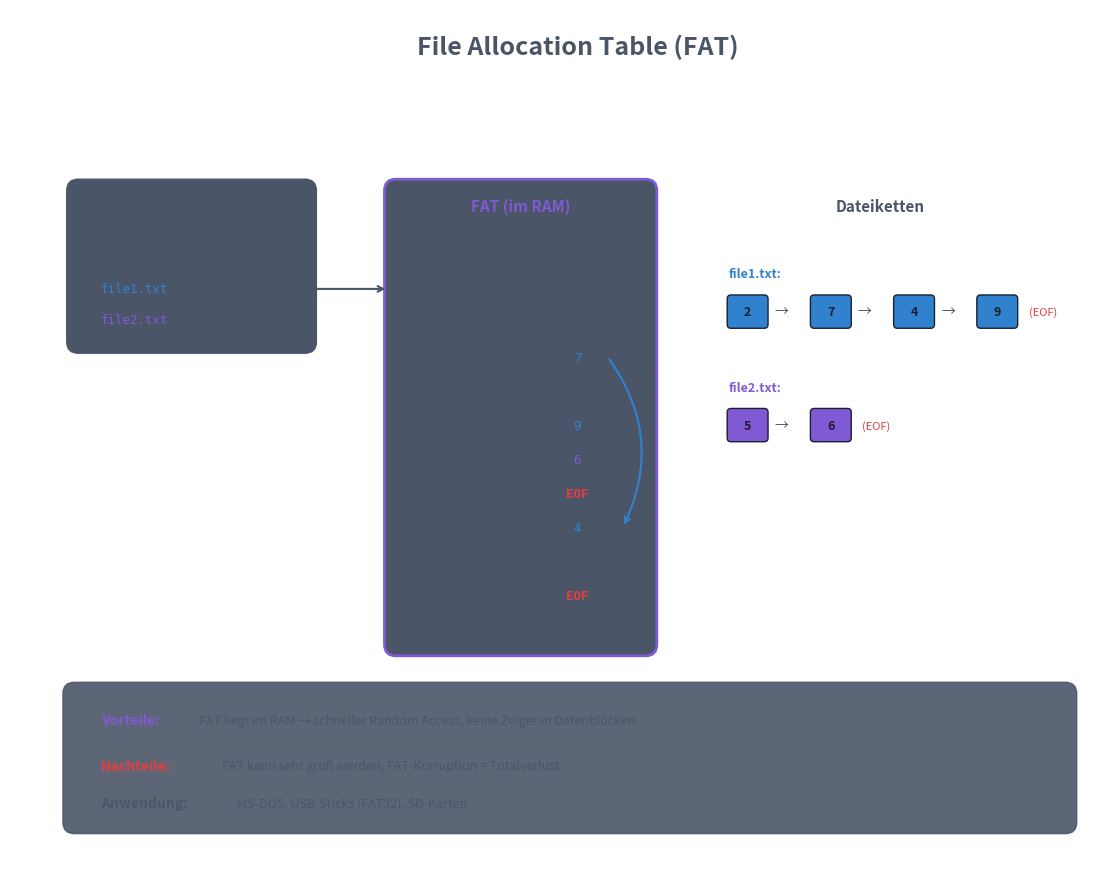

Python code for this plot: (Note: this script raises an exception after producing the figure.)
#!/usr/bin/env python3
"""
FAT (File Allocation Table) Diagram
Shows the FAT table with pointers in a central table
"""

import matplotlib.pyplot as plt
import matplotlib.patches as mpatches
from matplotlib.patches import FancyBboxPatch, Rectangle
import numpy as np

# Theme-agnostic colors (work on dark and light backgrounds)
# Using colors with good contrast in both modes
text_color = '#4A5568'       # Medium gray for text (works on both)
title_color = '#2B6CB0'      # Medium blue for titles
border_color = '#718096'     # Gray for borders
highlight_bg = '#E2E8F0'     # Light gray with some opacity for boxes
journal_color = '#805AD5'    # Purple for journal
disk_color = '#3182CE'       # Blue for disk
metadata_color = '#DD6B20'   # Orange for metadata  
data_color = '#38A169'       # Green for data
success_color = '#38A169'    # Green for success
warning_color = '#DD6B20'    # Orange for warnings
danger_color = '#E53E3E'     # Red for danger
old_color = '#E53E3E'        # Red for old data
new_color = '#38A169'        # Green for new data
pointer_color = '#805AD5'    # Purple for pointer
fs_color = '#3182CE'         # Blue for filesystem
commit_color = '#38A169'     # Green for commit
desc_color = '#DD6B20'       # Orange for descriptor
# Script-specific colors
file_color = '#3182CE'       # Blue for file
free_color = '#E2E8F0'       # Light gray for free
eof_color = '#E53E3E'        # Red for EOF
fat_color = '#805AD5'        # Purple for FAT

fig, ax = plt.subplots(1, 1, figsize=(14, 9), facecolor='none')
ax.set_xlim(-0.5, 14)
ax.set_ylim(-0.5, 11)
ax.set_aspect('equal')
ax.axis('off')
ax.set_facecolor('none')

# Title
ax.text(7, 10.5, 'File Allocation Table (FAT)', ha='center', va='center',
        fontsize=18, color=text_color, fontweight='bold')

# Directory table (left)
dir_box = FancyBboxPatch((0.3, 6.5), 3.2, 2.2,
                         boxstyle="round,pad=0.05,rounding_size=0.15",
                         facecolor='#4A5568', edgecolor=text_color, linewidth=1)
ax.add_patch(dir_box)
ax.text(1.9, 8.4, 'Verzeichnis', ha='center', va='center',
        fontsize=11, color=text_color, fontweight='bold')

ax.text(0.7, 7.9, 'Name', ha='left', va='center', fontsize=9, color=text_color, fontweight='bold')
ax.text(2.7, 7.9, 'Start', ha='center', va='center', fontsize=9, color=text_color, fontweight='bold')
ax.plot([0.5, 3.3], [7.65, 7.65], color=text_color, lw=1)
ax.text(0.7, 7.3, 'file1.txt', ha='left', va='center', fontsize=9, color=file_color, family='monospace')
ax.text(2.7, 7.3, '2', ha='center', va='center', fontsize=9, color=text_color, family='monospace')
ax.text(0.7, 6.9, 'file2.txt', ha='left', va='center', fontsize=9, color=pointer_color, family='monospace')
ax.text(2.7, 6.9, '5', ha='center', va='center', fontsize=9, color=text_color, family='monospace')

# FAT Table (center)
fat_box = FancyBboxPatch((4.5, 2.5), 3.5, 6.2,
                         boxstyle="round,pad=0.05,rounding_size=0.15",
                         facecolor='#4A5568', edgecolor=fat_color, linewidth=2)
ax.add_patch(fat_box)
ax.text(6.25, 8.4, 'FAT (im RAM)', ha='center', va='center',
        fontsize=11, color=fat_color, fontweight='bold')

# FAT header
ax.text(5.2, 7.9, 'Block', ha='center', va='center', fontsize=9, color=text_color, fontweight='bold')
ax.text(7.0, 7.9, 'Next', ha='center', va='center', fontsize=9, color=text_color, fontweight='bold')
ax.plot([4.7, 7.8], [7.65, 7.65], color=text_color, lw=1)

# FAT entries
fat_entries = [
    (0, '---', text_color),
    (1, '---', text_color),
    (2, '7', file_color),
    (3, '---', text_color),
    (4, '9', file_color),
    (5, '6', pointer_color),
    (6, 'EOF', pointer_color),
    (7, '4', file_color),
    (8, '---', text_color),
    (9, 'EOF', file_color),
]

for i, (block, next_val, color) in enumerate(fat_entries):
    y = 7.3 - i * 0.45
    ax.text(5.2, y, str(block), ha='center', va='center', fontsize=9, color=text_color, family='monospace')
    if next_val == 'EOF':
        ax.text(7.0, y, next_val, ha='center', va='center', fontsize=9, color=eof_color, family='monospace', fontweight='bold')
    else:
        ax.text(7.0, y, next_val, ha='center', va='center', fontsize=9, color=color, family='monospace')

# Draw chain arrows for file1 (2 -> 7 -> 4 -> 9)
# Arrow from entry 2 to entry 7 - curved to the right
ax.annotate('', xy=(7.6, 7.3 - 7*0.45), xytext=(7.4, 7.3 - 2*0.45),
            arrowprops=dict(arrowstyle='->', color=file_color, lw=1.5,
                           connectionstyle='arc3,rad=-0.3'))

# Chain visualization on the right
chain_x = 9.5
ax.text(11, 8.4, 'Dateiketten', ha='center', va='center',
        fontsize=11, color=text_color, fontweight='bold')

# file1.txt chain
ax.text(9, 7.5, 'file1.txt:', ha='left', va='center', fontsize=9, color=file_color, fontweight='bold')
chain1 = ['2', '→', '7', '→', '4', '→', '9', '(EOF)']
for i, item in enumerate(chain1):
    x = 9 + i * 0.55
    if item == '→':
        ax.text(x + 0.15, 7.0, item, ha='center', va='center', fontsize=10, color=text_color)
    elif item == '(EOF)':
        ax.text(x + 0.3, 7.0, item, ha='center', va='center', fontsize=8, color=eof_color)
    else:
        box = FancyBboxPatch((x, 6.8), 0.5, 0.4,
                             boxstyle="round,pad=0.02,rounding_size=0.05",
                             facecolor=file_color, edgecolor='#1A202C', linewidth=1)
        ax.add_patch(box)
        ax.text(x + 0.25, 7.0, item, ha='center', va='center', fontsize=9, color='#1A202C', fontweight='bold')

# file2.txt chain  
ax.text(9, 6.0, 'file2.txt:', ha='left', va='center', fontsize=9, color=pointer_color, fontweight='bold')
chain2 = ['5', '→', '6', '(EOF)']
for i, item in enumerate(chain2):
    x = 9 + i * 0.55
    if item == '→':
        ax.text(x + 0.15, 5.5, item, ha='center', va='center', fontsize=10, color=text_color)
    elif item == '(EOF)':
        ax.text(x + 0.3, 5.5, item, ha='center', va='center', fontsize=8, color=eof_color)
    else:
        box = FancyBboxPatch((x, 5.3), 0.5, 0.4,
                             boxstyle="round,pad=0.02,rounding_size=0.05",
                             facecolor=pointer_color, edgecolor='#1A202C', linewidth=1)
        ax.add_patch(box)
        ax.text(x + 0.25, 5.5, item, ha='center', va='center', fontsize=9, color='#1A202C', fontweight='bold')

# Arrow from directory to FAT
ax.annotate('', xy=(4.5, 7.3), xytext=(3.5, 7.3),
            arrowprops=dict(arrowstyle='->', color=text_color, lw=1.5))

# Info box at bottom
info_box = FancyBboxPatch((0.3, 0.2), 13.2, 1.8,
                          boxstyle="round,pad=0.1,rounding_size=0.15",
                          facecolor='#4A5568', edgecolor=text_color, linewidth=1, alpha=0.9)
ax.add_patch(info_box)

ax.text(0.7, 1.6, 'Vorteile:', ha='left', va='center', fontsize=10, color=fat_color, fontweight='bold')
ax.text(2.0, 1.6, 'FAT liegt im RAM → schneller Random Access, keine Zeiger in Datenblöcken', ha='left', va='center',
        fontsize=9, color=text_color)
ax.text(0.7, 1.0, 'Nachteile:', ha='left', va='center', fontsize=10, color=eof_color, fontweight='bold')
ax.text(2.3, 1.0, 'FAT kann sehr groß werden, FAT-Korruption = Totalverlust', ha='left', va='center',
        fontsize=9, color=text_color)
ax.text(0.7, 0.5, 'Anwendung:', ha='left', va='center', fontsize=10, color=text_color, fontweight='bold')
ax.text(2.5, 0.5, 'MS-DOS, USB-Sticks (FAT32), SD-Karten', ha='left', va='center',
        fontsize=9, color=text_color)

plt.tight_layout()
plt.savefig('/media/andhue/Wissen/open-lectures/L-Betriebssysteme, Rechnernetze und verteilte Systeme/02-Betriebssysteme/07-Dateisysteme/assets/fat-alloc.png',
            dpi=150, bbox_inches='tight', transparent=True)
plt.close()

print("Created: fat-alloc.png")
